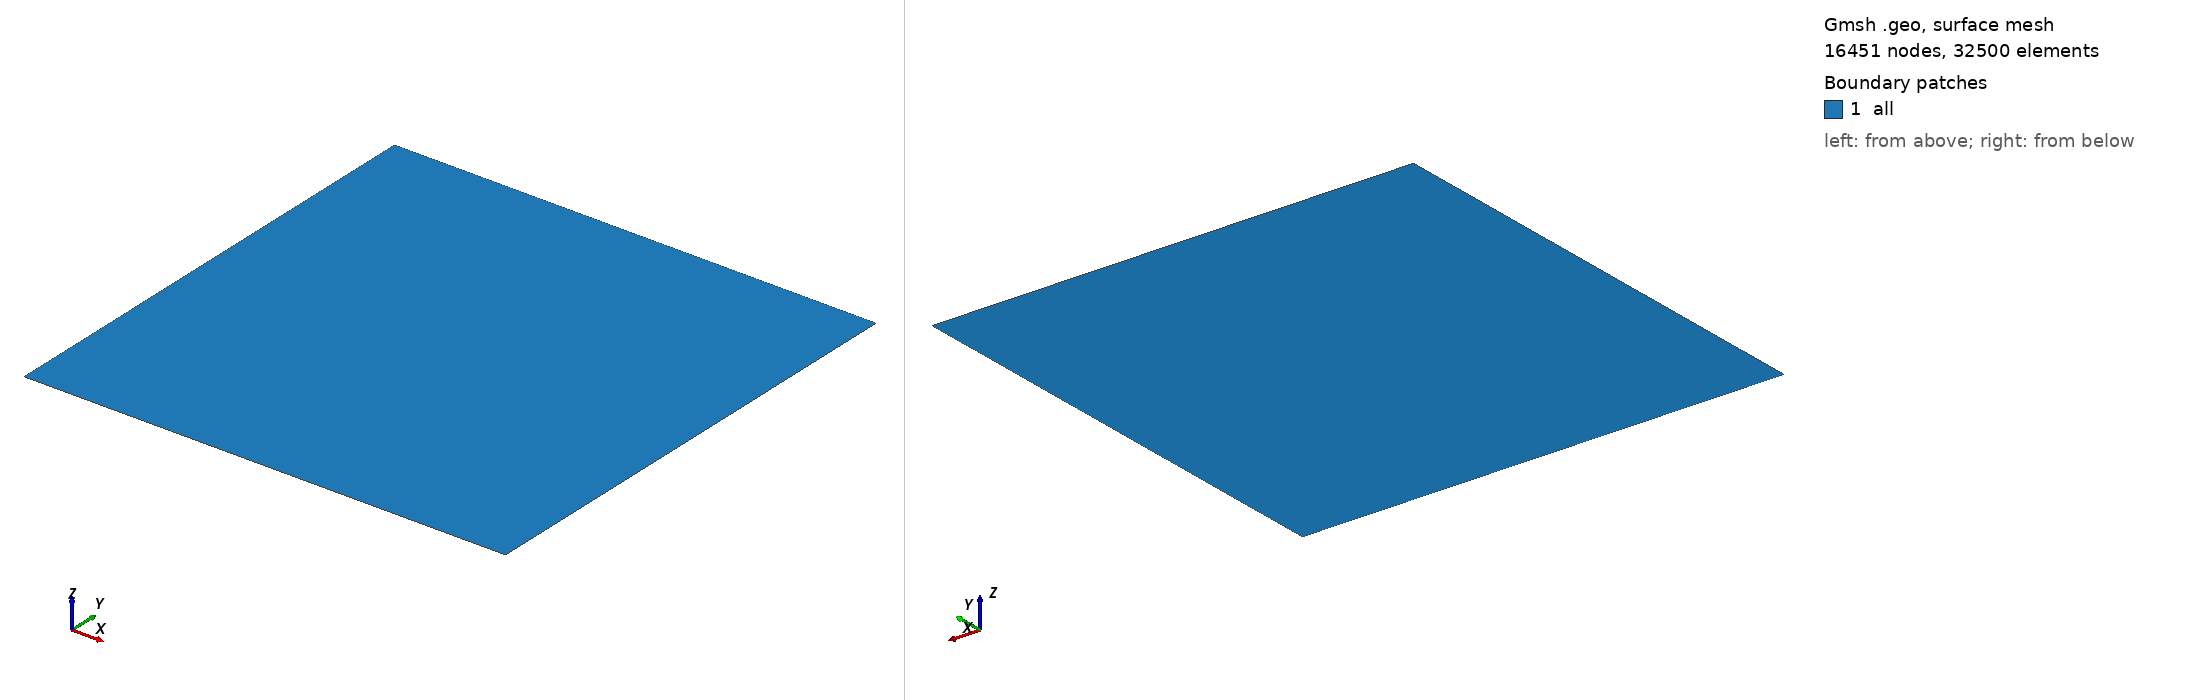

Gmsh geometry script, surface-meshed: 16451 nodes, 32500 surface elements. Boundary patches (legend numbers): 1 all. Left view from above one corner, right view from below the opposite corner. Legend entries are the model's physical surfaces. The drawing asked Gmsh for element sizes between 1% and 20% of the model's largest extent; the script's own settings can give other sizes.

=== geo.geo (drawn) ===
a = 100;
b = 100;
e = 0.5;

Point(1) = {-a/2,-b/2,0,e};
Point(2) = {-a/2,b/2,0,e};
Point(3) = {a/2,b/2,0,e};
Point(4) = {a/2,-b/2,0,e};
Point(5) = {0,0,0,e};
Point(6) = {a/10,0,0,e};

Line(1) = {1,2};
Line(2) = {2,3};
Line(3) = {3,4};
Line(4) = {4,1};

Line Loop(1) = {1,2,3,4};

Plane Surface(1) = {1};
Point{5,6} In Surface{1};

Physical Surface("all") = {1};
Physical Line("left") = {1};
Physical Line("right") = {3};
Physical Line("top") = {2};
Physical Line("bottom") = {4};
Physical Point("center") = {5};
Physical Point("pin") = {6};
